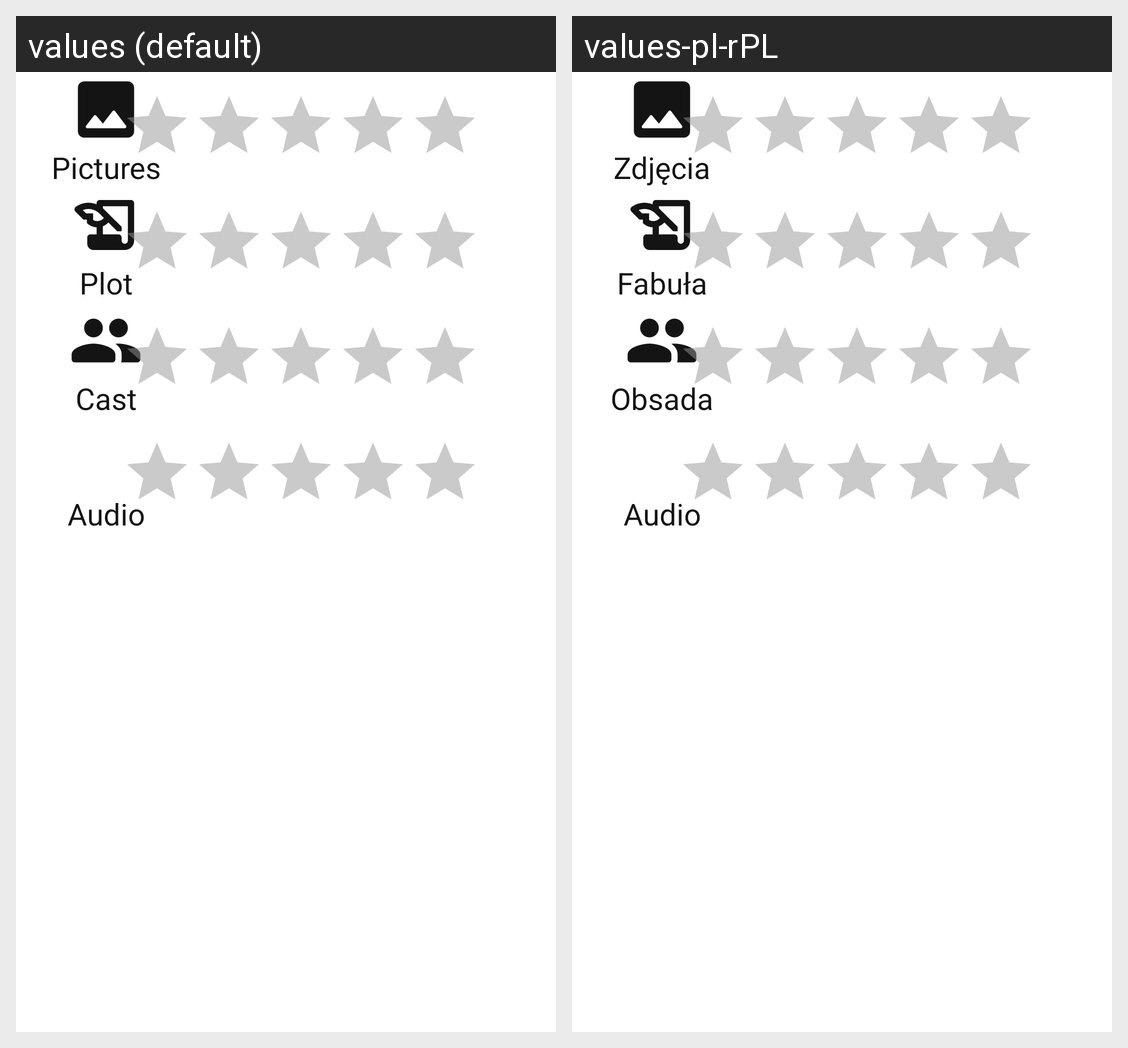

Here is an Android app screen in its default locale and in the app's own translations. Write out the translated-string differences for the strings that appear on this screen.
Android screen res/layout/rating_stars.xml rendered under 2 locales, left to right: values (default), values-pl-rPL. Device: Nexus 5 (rendered at 1080×1920; each locale shown at half size, 540×960, under a caption strip naming it); theme Theme.MyMovie.
Strings drawn on this screen, with the default value and each locale's value (text and hints the layout hard-codes, and strings that could not be matched under every locale, appear in the picture but are not listed):

tag_pictures
  values: Pictures
  values-pl-rPL: Zdjęcia

tag_plot
  values: Plot
  values-pl-rPL: Fabuła

tag_cast
  values: Cast
  values-pl-rPL: Obsada

tag_audio
  values: Audio
  values-pl-rPL: Audio
